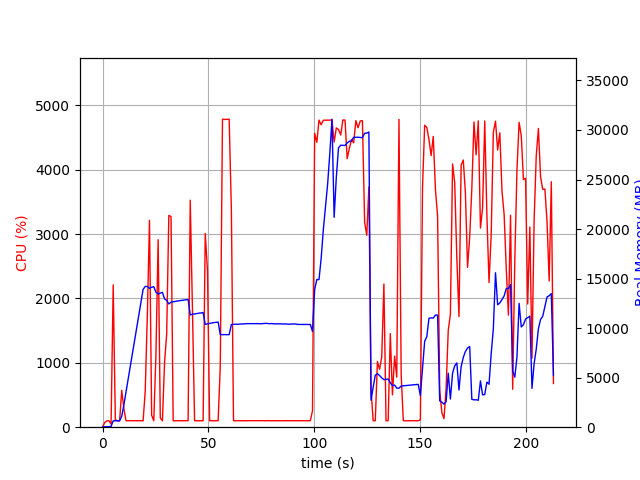

The data file committed next to this chart (first rows):
elapsed_time, nproc, cpu, mem_real, mem_virtual
3.457069396972656e-05, 1, 0.0, 9.254, 3186
1.007, 1, 72.5, 49.83, 645.4
2.014, 1, 99.3, 49.83, 645.4
3.021, 1, 100.3, 49.83, 645.4
4.029, 2, 48.6, 82.18, 259.8
5.036, 1, 2212, 647.2, 4623
6.044, 1, 116.1, 645.7, 4623
7.053, 1, 100.1, 645.7, 4623
8.061, 1, 99.2, 645.7, 4623
9.069, 1, 573.4, 1118, 5315
10.08, 1, 288.9, 2253, 62855
11.08, 1, 101.2, 3546, 62855
12.09, 1, 99.3, 4861, 62855
13.1, 1, 102.2, 6114, 62855
14.11, 1, 100.2, 7411, 62855
15.11, 1, 101.2, 8698, 62855
16.12, 1, 100.2, 9977, 62855
17.13, 1, 100.0, 11286, 62855
18.14, 1, 100.9, 12559, 62855
19.15, 1, 99.0, 13895, 62855
20.16, 1, 552.2, 14212, 62935
21.18, 1, 1750, 14208, 62935
22.19, 1, 3215, 14017, 62935
23.2, 1, 186.3, 14124, 62935
24.21, 1, 100.0, 14187, 62935
25.22, 1, 1118, 13633, 62935
26.27, 1, 2913, 13445, 62935
27.29, 1, 143.2, 13539, 62935
28.29, 1, 99.3, 13610, 62935
29.3, 1, 997.5, 12953, 62935
30.31, 1, 1452, 12798, 62935
31.32, 1, 3291, 12441, 62935
32.37, 1, 3273, 12621, 62978
33.37, 1, 100.2, 12663, 62978
34.38, 1, 100.2, 12702, 62978
35.39, 1, 101.2, 12736, 62978
36.4, 1, 99.2, 12772, 62978
37.41, 1, 101.1, 12799, 62978
38.42, 1, 100.2, 12828, 62978
39.42, 1, 100.1, 12861, 62978
40.43, 1, 101.2, 12893, 62978
41.44, 1, 3527, 11330, 62978
42.48, 1, 1839, 11397, 62995
43.49, 1, 100.3, 11429, 62995
44.5, 1, 101.1, 11468, 62995
45.51, 1, 99.2, 11512, 62995
46.52, 1, 101.2, 11529, 62995
47.52, 1, 100.2, 11573, 62995
48.53, 1, 3010, 10373, 62995
49.59, 1, 2436, 10435, 62999
50.6, 1, 99.2, 10479, 62999
51.6, 1, 101.3, 10518, 62999
52.61, 1, 99.2, 10562, 62999
53.62, 1, 100.2, 10583, 62999
54.63, 1, 101.2, 10619, 62999
55.64, 1, 947.6, 9343, 62999
56.69, 1, 4785, 9343, 62999
57.73, 1, 4782, 9343, 62999
58.79, 1, 4784, 9343, 62999
59.83, 1, 4786, 9343, 62999
... 151 more rows
